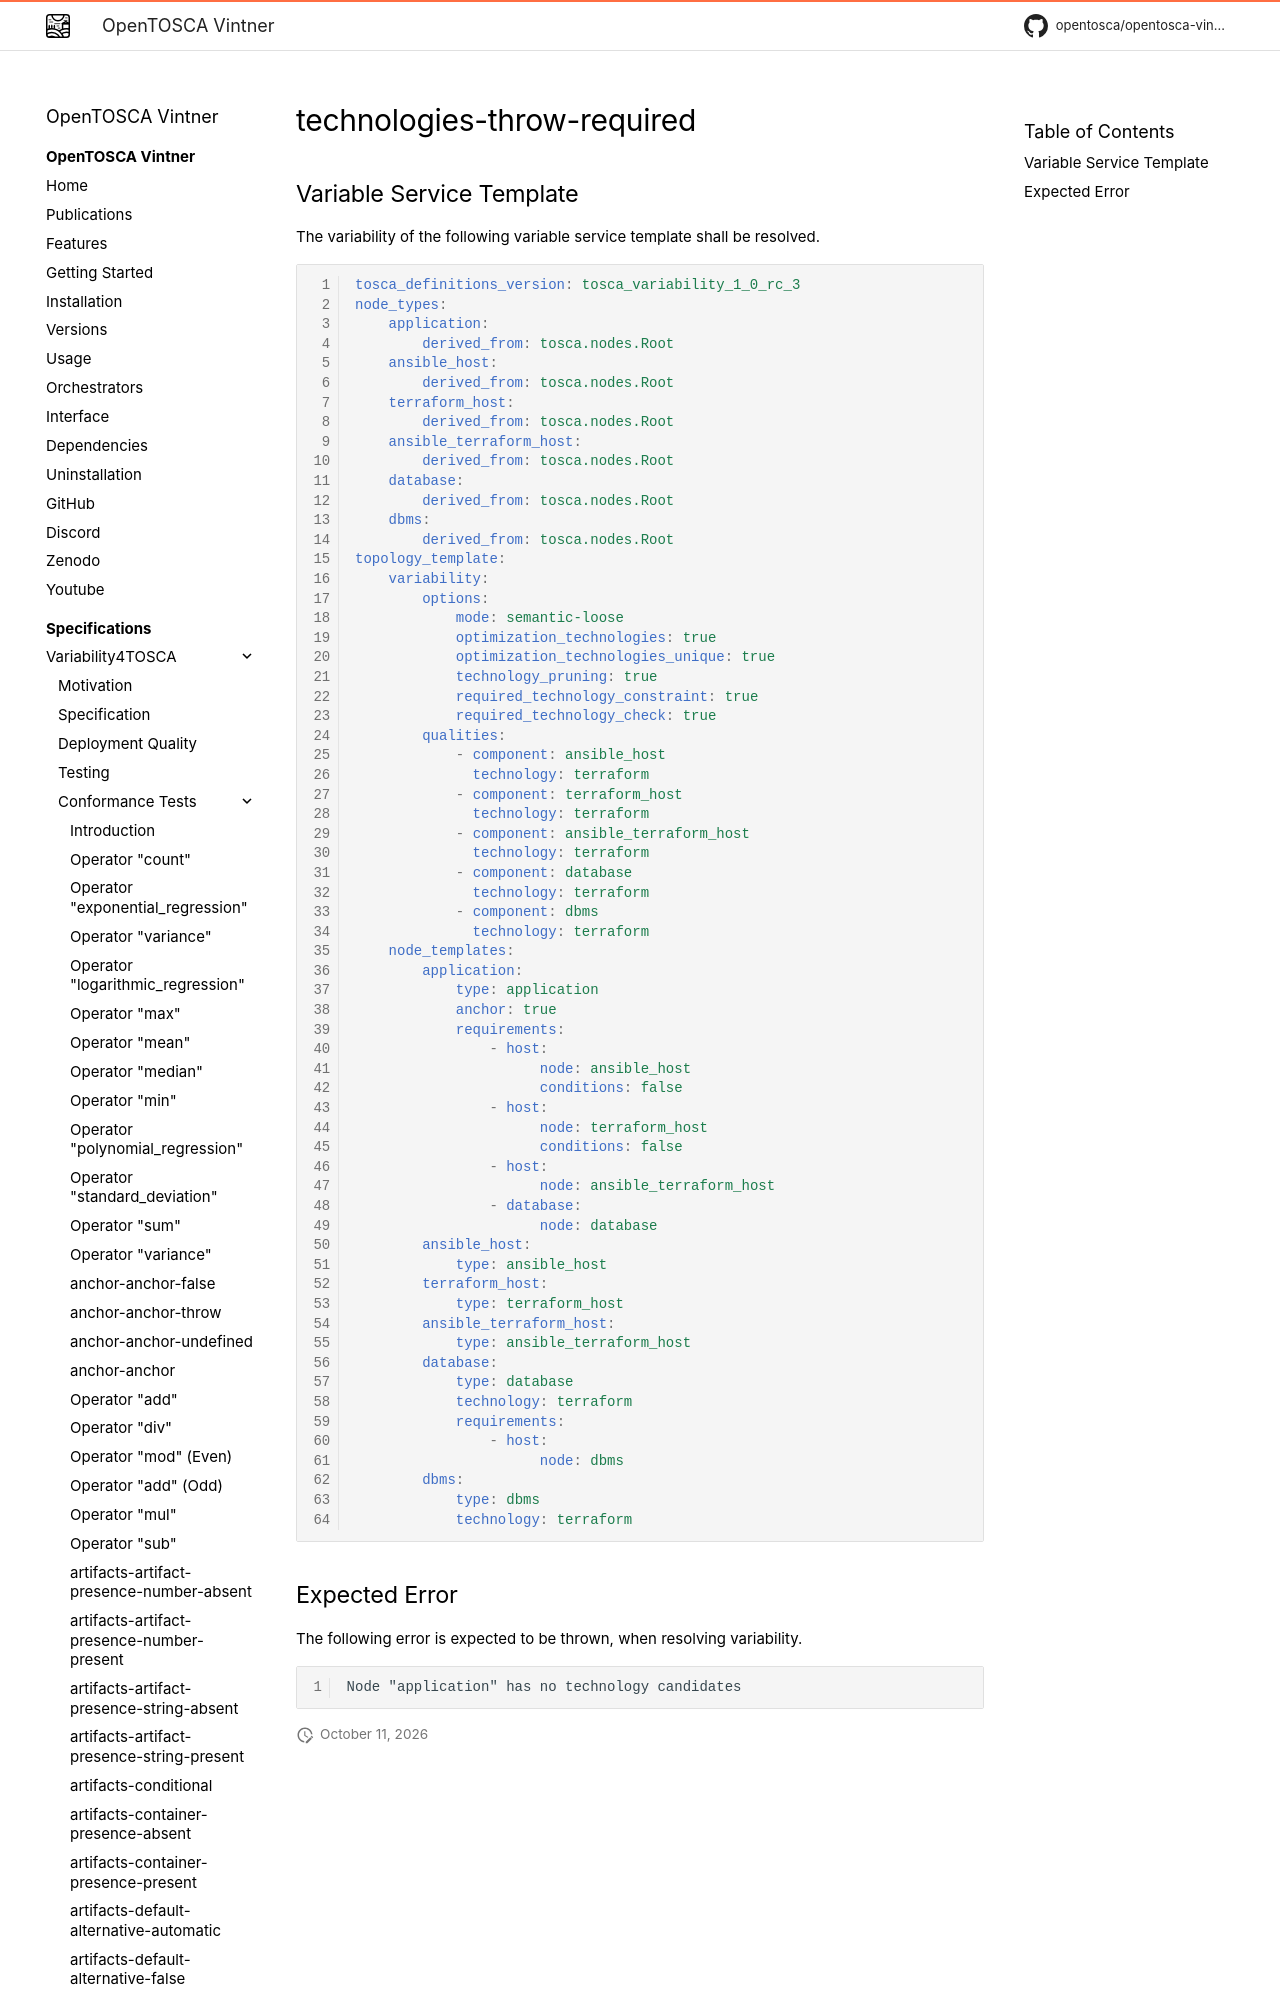

repository: OpenTOSCA/opentosca-vintner · page: variability4tosca/tests/test-technologies-throw-required/index.html · generator: mkdocs

# technologies-throw-required

{{ autogenerated_notice('./task docs:generate:tests:variability') }}


## Variable Service Template

The variability of the following variable service template shall be resolved.
